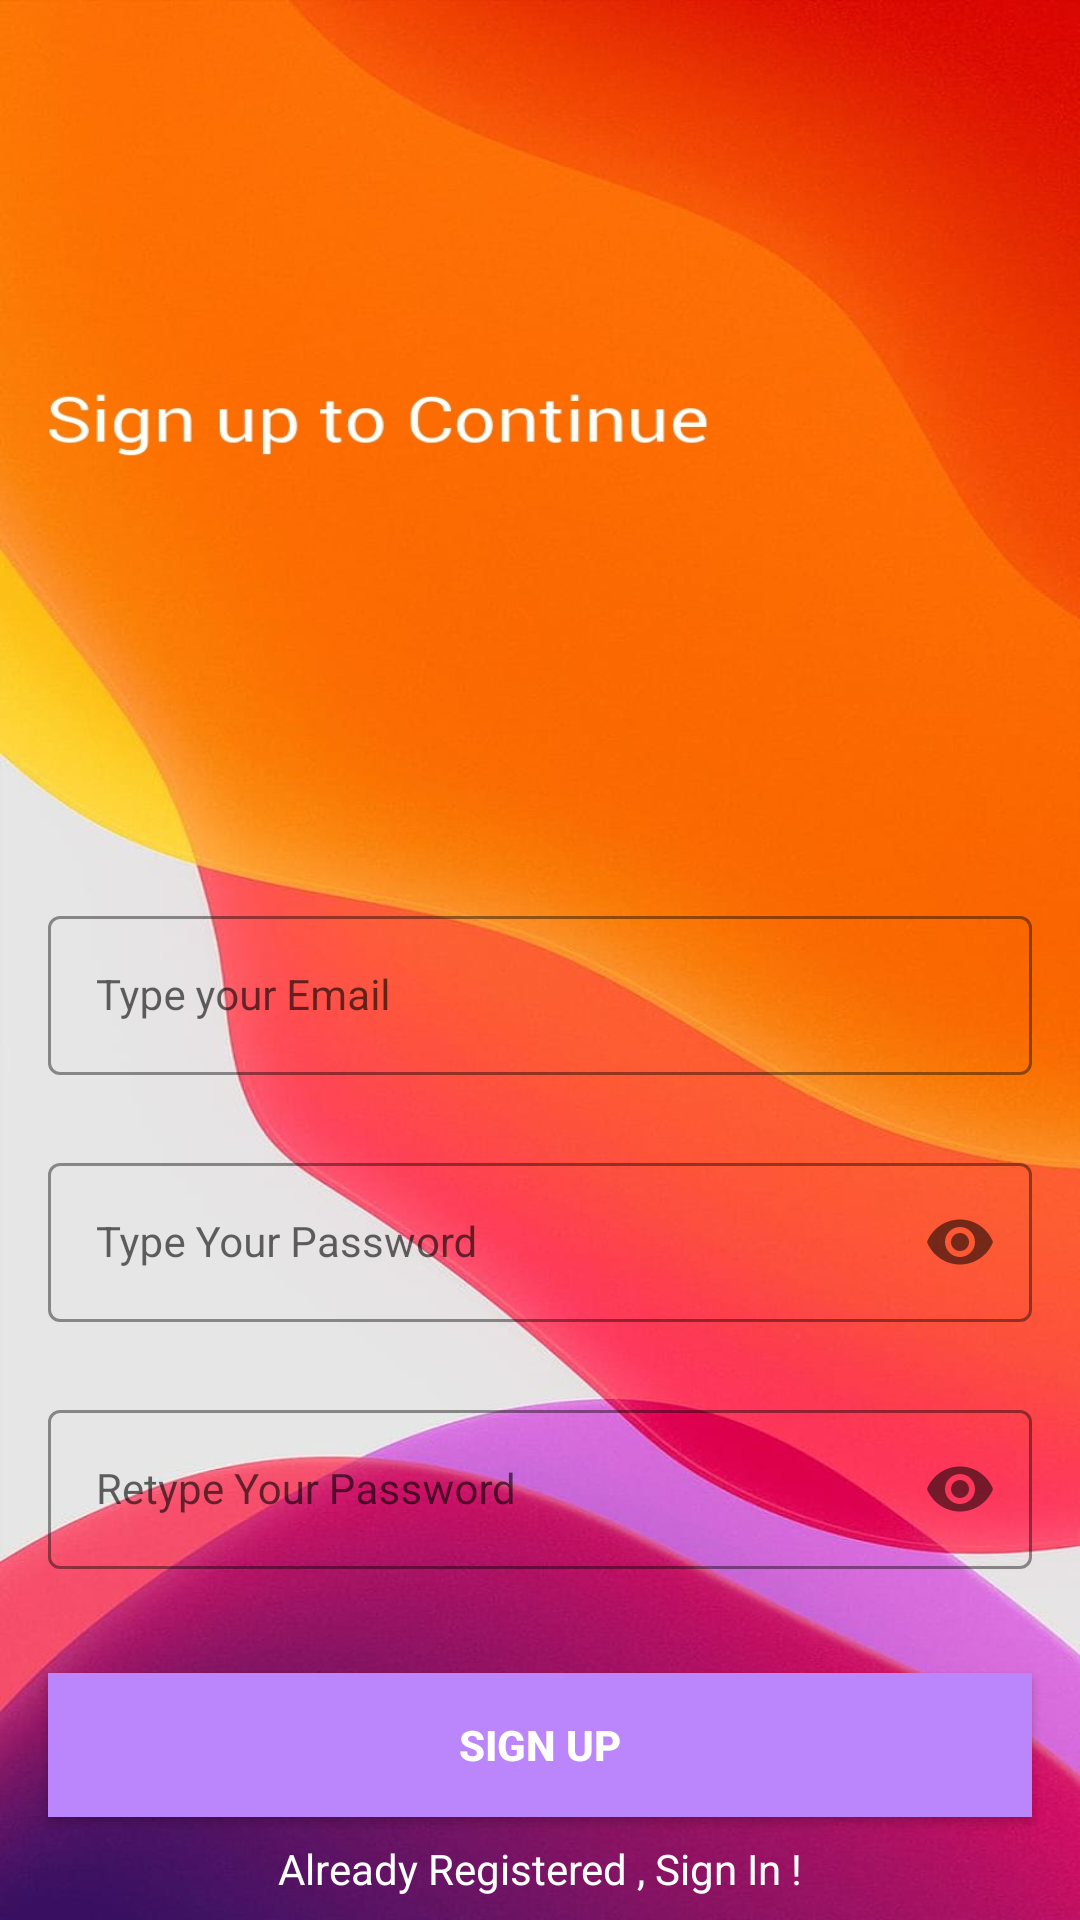

Android layout source for this screen:
<!-- AndroidManifest.xml: application theme Theme.LoginAndSignUp -->
<!-- res/layout/activity_sign_up.xml -->
<?xml version="1.0" encoding="utf-8"?>
<androidx.constraintlayout.widget.ConstraintLayout xmlns:android="http://schemas.android.com/apk/res/android"
    xmlns:app="http://schemas.android.com/apk/res-auto"
    xmlns:tools="http://schemas.android.com/tools"
    android:layout_width="match_parent"
    android:layout_height="match_parent"
    android:background="@drawable/signup_screen"
    tools:context=".SignUpActivity">


    <com.google.android.material.textfield.TextInputLayout
        android:id="@+id/emailLayout"
        style="@style/LoginTextInputOuterFieldStyle"
        android:layout_width="match_parent"
        android:layout_height="wrap_content"
        android:layout_marginHorizontal="16dp"
        android:layout_marginTop="300dp"
        app:boxStrokeColor="@color/purple_200"
        app:hintTextColor="@color/purple_200"
        app:layout_constraintEnd_toEndOf="parent"
        app:layout_constraintHorizontal_bias="0.5"
        app:layout_constraintStart_toStartOf="parent"
        app:layout_constraintTop_toTopOf="parent">

        <com.google.android.material.textfield.TextInputEditText
            android:id="@+id/emailEt"
            style="@style/LoginTextInputInnerFieldStyle"
            android:layout_width="match_parent"
            android:layout_height="wrap_content"
            android:hint="@string/type_your_email"
            android:inputType="textEmailAddress"/>
    </com.google.android.material.textfield.TextInputLayout>

    <com.google.android.material.textfield.TextInputLayout
        android:id="@+id/passwordLayout"
        style="@style/LoginTextInputOuterFieldStyle"
        android:layout_width="match_parent"
        android:layout_height="wrap_content"
        android:layout_marginHorizontal="16dp"
        android:layout_marginTop="24dp"
        app:boxStrokeColor="@color/purple_200"
        app:hintTextColor="@color/purple_200"
        app:layout_constraintEnd_toEndOf="parent"
        app:layout_constraintHorizontal_bias="0.5"
        app:layout_constraintStart_toStartOf="parent"
        app:layout_constraintTop_toBottomOf="@id/emailLayout"
        app:passwordToggleEnabled="true">

        <com.google.android.material.textfield.TextInputEditText
            android:id="@+id/passET"
            style="@style/LoginTextInputInnerFieldStyle"
            android:layout_width="match_parent"
            android:layout_height="wrap_content"
            android:hint="@string/type_your_password"
            android:inputType="textPassword" />
    </com.google.android.material.textfield.TextInputLayout>

    <com.google.android.material.textfield.TextInputLayout
        android:id="@+id/confirmPasswordLayout"
        style="@style/LoginTextInputOuterFieldStyle"
        android:layout_width="match_parent"
        android:layout_height="wrap_content"
        android:layout_marginHorizontal="16dp"
        android:layout_marginTop="24dp"
        app:boxStrokeColor="@color/purple_200"
        app:hintTextColor="@color/purple_200"
        app:layout_constraintEnd_toEndOf="parent"
        app:layout_constraintHorizontal_bias="0.5"
        app:layout_constraintStart_toStartOf="parent"
        app:layout_constraintTop_toBottomOf="@id/passwordLayout"
        app:passwordToggleEnabled="true">

        <com.google.android.material.textfield.TextInputEditText
            android:id="@+id/confirmPassEt"
            style="@style/LoginTextInputInnerFieldStyle"
            android:layout_width="match_parent"
            android:layout_height="wrap_content"
            android:hint="@string/retype_your_password"
            android:inputType="textPassword" />
    </com.google.android.material.textfield.TextInputLayout>

    <androidx.appcompat.widget.AppCompatButton
        android:id="@+id/button"
        android:layout_width="0dp"
        android:layout_height="wrap_content"
        android:layout_marginHorizontal="16dp"
        android:background="@color/purple_200"
        android:text="@string/sign_up"
        android:textColor="@color/white"
        android:textStyle="bold"
        app:layout_constraintBottom_toBottomOf="parent"
        app:layout_constraintEnd_toEndOf="parent"
        app:layout_constraintHorizontal_bias="0.5"
        app:layout_constraintStart_toStartOf="parent"
        app:layout_constraintTop_toBottomOf="@+id/confirmPasswordLayout" />
    <TextView
        android:id="@+id/textView"
        android:layout_width="wrap_content"
        android:layout_height="wrap_content"
        android:textColor="@color/white"
        android:text="@string/already_registered_sign_in"
        app:layout_constraintBottom_toBottomOf="parent"
        app:layout_constraintEnd_toEndOf="parent"
        app:layout_constraintHorizontal_bias="0.5"
        app:layout_constraintStart_toStartOf="parent"
        app:layout_constraintTop_toBottomOf="@+id/button" />
</androidx.constraintlayout.widget.ConstraintLayout>
<!-- resources referenced by this layout -->
<resources>
  <color name="purple_200">#FFBB86FC</color>
  <color name="white">#FFFFFFFF</color>
  <!-- drawable signup_screen: jpg bitmap (drawable, 298359 bytes) -->
  <string name="already_registered_sign_in">Already Registered , Sign In !</string>
  <string name="retype_your_password">Retype Your Password</string>
  <string name="sign_up">Sign Up</string>
  <string name="type_your_email">Type your Email</string>
  <string name="type_your_password">Type Your Password</string>
  <style name="LoginTextInputInnerFieldStyle" parent="Widget.MaterialComponents.TextInputLayout.OutlinedBox">
          <item name="android:layout_width">match_parent</item>
          <item name="android:layout_height">wrap_content</item>
          <item name="android:textColor">@color/black</item>
          <item name="android:textColorHint">@color/black</item>
          <item name="android:maxLines">1</item>
          <item name="android:textSize">14sp</item>
          <item name="android:singleLine">true</item>
      </style>
  <style name="LoginTextInputOuterFieldStyle" parent="Widget.MaterialComponents.TextInputLayout.OutlinedBox">
          <item name="android:layout_width">match_parent</item>
          <item name="android:layout_height">wrap_content</item>
          <item name="android:layout_marginTop">15dp</item>
          <item name="android:layout_marginBottom">15dp</item>
      </style>
  <style name="Theme.LoginAndSignUp" parent="Theme.MaterialComponents.Light.NoActionBar">
          
          <item name="colorPrimary">@color/purple_500</item>
          <item name="colorPrimaryVariant">@color/purple_700</item>
          <item name="colorOnPrimary">@color/white</item>
          
          <item name="colorSecondary">@color/teal_200</item>
          <item name="colorSecondaryVariant">@color/teal_700</item>
          <item name="colorOnSecondary">@color/black</item>
          
          <item name="android:statusBarColor">@color/white</item>
          
      </style>
  <color name="black">#FF000000</color>
  <color name="purple_500">#FF6200EE</color>
  <color name="purple_700">#FF3700B3</color>
  <color name="teal_200">#FF03DAC5</color>
  <color name="teal_700">#FF018786</color>
</resources>
